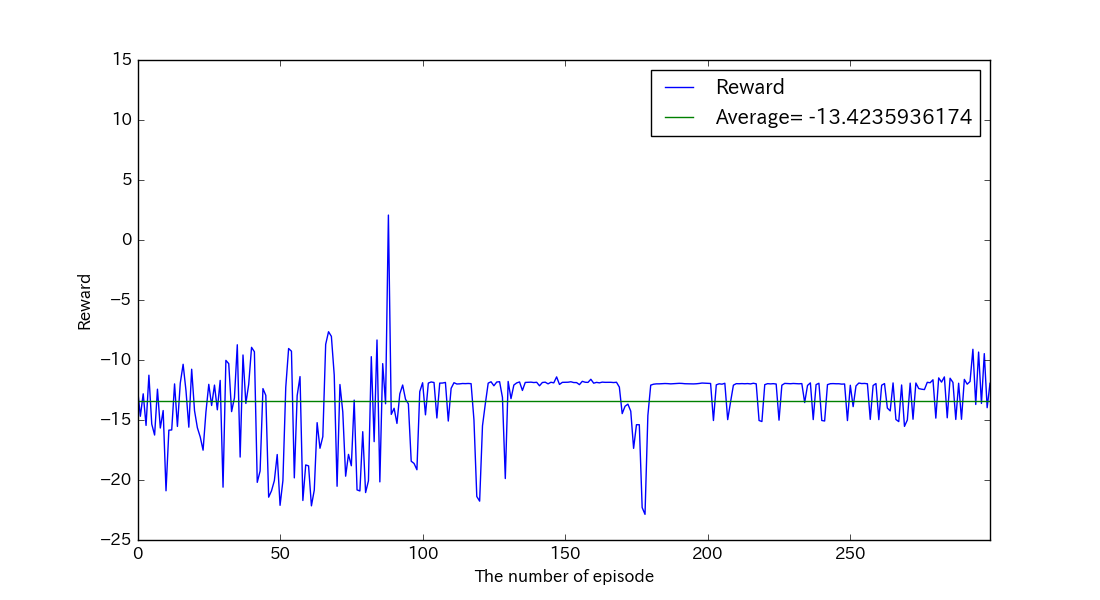

The table this chart was drawn from, first rows:
, reward, succeeds
0, -12.36, False
1, -14.69, False
2, -12.82, False
3, -15.45, False
4, -11.27, False
5, -15.34, False
6, -16.25, False
7, -12.43, False
8, -15.67, False
9, -14.21, False
10, -20.9, False
11, -15.85, False
12, -15.83, False
13, -11.99, False
14, -15.54, False
15, -11.93, False
16, -10.36, False
17, -12.54, False
18, -15.6, False
19, -10.77, False
20, -14.22, False
21, -15.65, False
22, -16.41, False
23, -17.52, False
24, -14.34, False
25, -12.03, False
26, -13.79, False
27, -12.09, False
28, -14.15, False
29, -11.7, False
30, -20.6, False
31, -10.03, False
32, -10.31, False
33, -14.3, False
34, -13.15, False
35, -8.73, False
36, -18.09, False
37, -9.581, False
38, -13.62, False
39, -12.03, False
40, -8.946, False
41, -9.312, False
42, -20.2, False
43, -19.25, False
44, -12.38, False
45, -12.95, False
46, -21.43, False
47, -20.9, False
48, -20.05, False
49, -17.88, False
50, -22.11, False
51, -20.05, False
52, -12.28, False
53, -9.043, False
54, -9.268, False
55, -19.82, False
56, -12.97, False
57, -11.38, False
58, -21.71, False
59, -18.74, False
... 240 more rows
